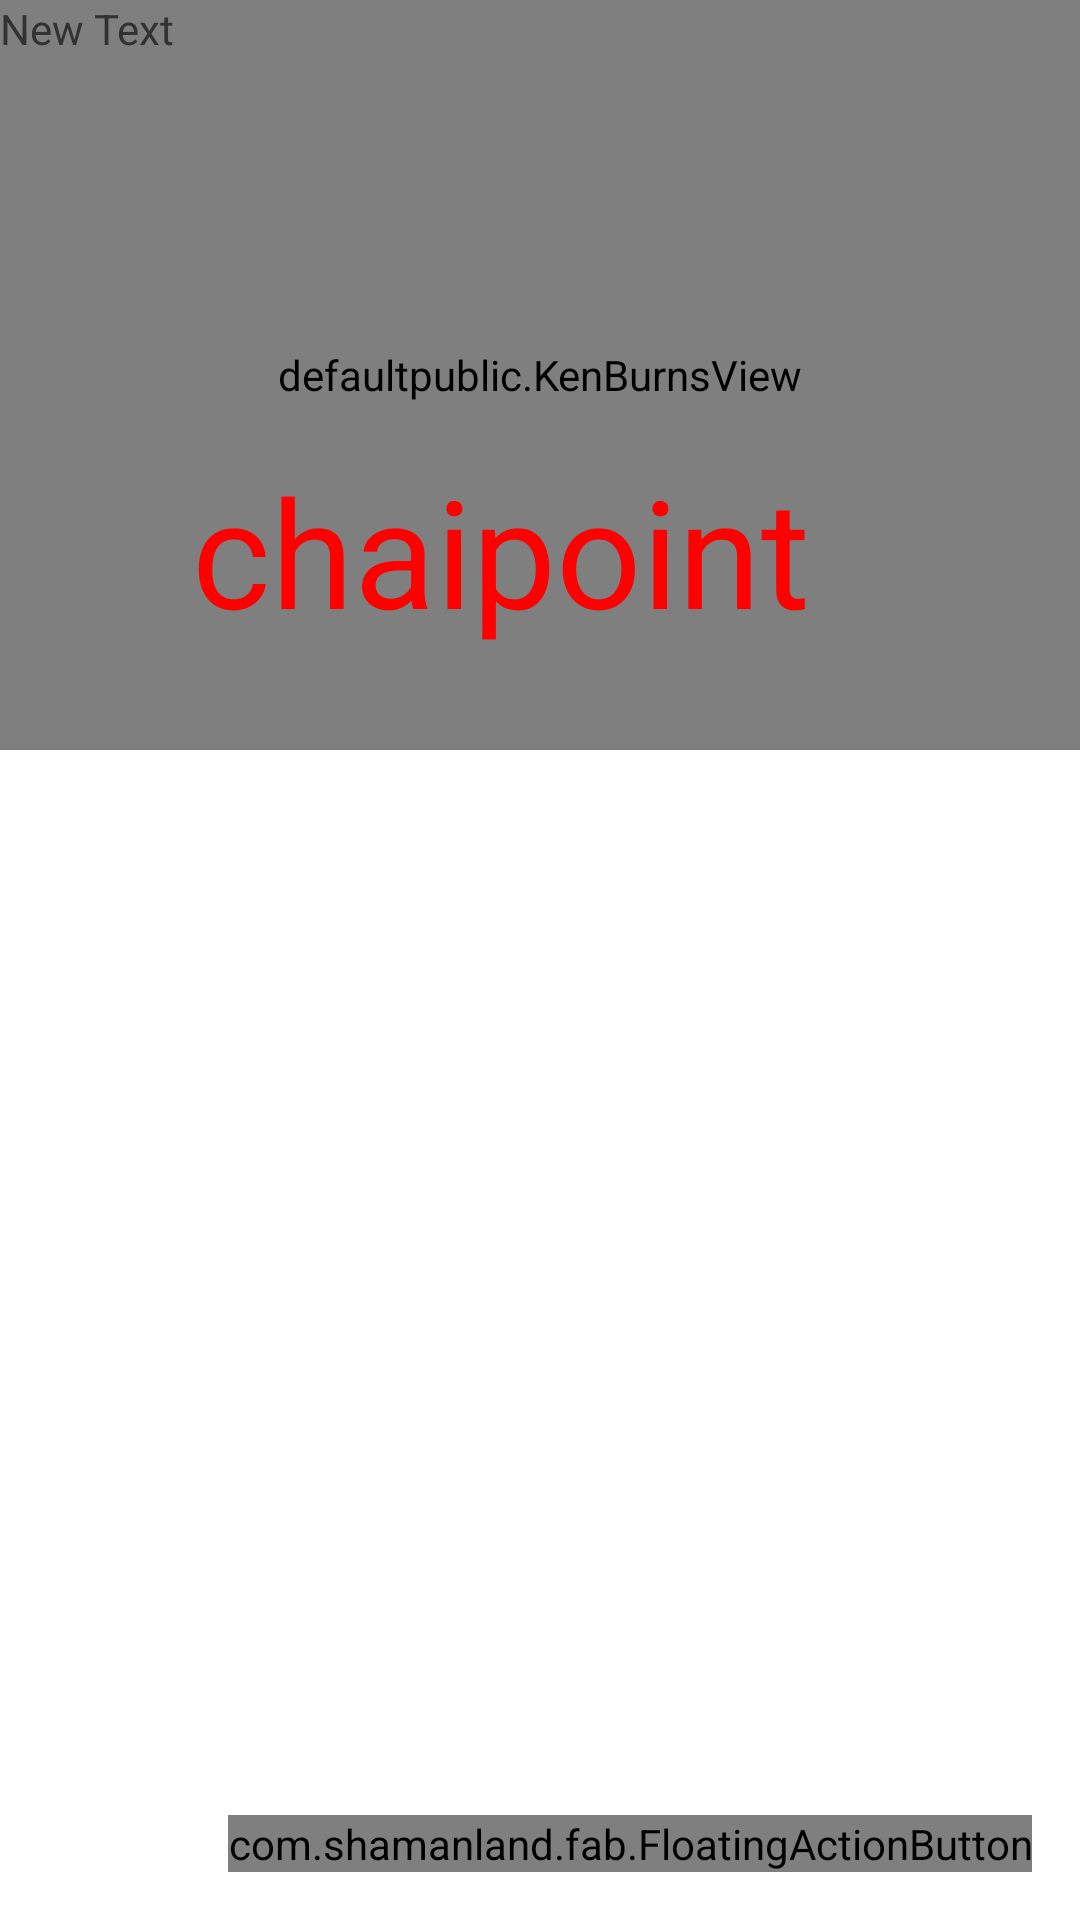

Android layout source for this screen:
<!-- AndroidManifest.xml: activity theme TransparentTheme -->
<!-- res/layout/activity_noboringactionbar.xml -->
<?xml version="1.0" encoding="utf-8"?>
<FrameLayout xmlns:android="http://schemas.android.com/apk/res/android"
    xmlns:tools="http://schemas.android.com/tools"
    android:layout_width="match_parent"
    android:layout_height="match_parent"
    tools:context=".NoBoringActionBarActivity">

    <ListView
        android:id="@+id/listview"
        android:layout_width="match_parent"
        android:layout_height="match_parent"

        android:background="@android:color/white" />

    <com.shamanland.fab.FloatingActionButton
        android:id="@+id/fab"
        android:layout_width="wrap_content"
        android:layout_height="wrap_content"
        android:layout_gravity="bottom|right"
        android:layout_margin="16dp"
        android:src="@drawable/abcd"
       />

        />

    <FrameLayout
        android:id="@+id/header"
        android:layout_width="match_parent"
        android:layout_height="@dimen/header_height">

        <defaultpublic.KenBurnsView
            android:id="@+id/header_picture"
            android:layout_width="match_parent"
            android:layout_height="match_parent"
            android:src="@drawable/picture0" />

        <TextView
            android:id="@+id/header_logo"
            android:layout_width="232dp"
            android:layout_height="70dp"
            android:layout_gravity="center"
            android:layout_marginTop="60dp"
            android:textColor="@color/red"
            android:textSize="50dp"
            android:text="chaipoint"/>

        <TextView
            android:layout_width="116dp"
            android:layout_height="35dp"
            android:text="New Text"
            android:id="@+id/aaaaa"
            android:layout_gravity="left|top" />

    </FrameLayout>


</FrameLayout>
<!-- resources referenced by this layout -->
<resources>
  <color name="red">#FFFF0000</color>
  <dimen name="header_height">250dp</dimen>
  <!-- drawable picture0: jpg bitmap (drawable-nodpi, 183721 bytes) -->
  <style name="TransparentTheme" parent="@android:style/Theme.Holo.Light">
          <item name="android:windowBackground">@null</item>
          <item name="android:actionBarStyle">@style/ActionBarStyle.Transparent</item>
          <item name="android:windowActionBarOverlay">true</item>
          <item name="android:windowContentOverlay">@null</item>
      </style>
  <style name="ActionBarStyle.Transparent" parent="@android:Widget.ActionBar">
          <item name="android:background">@null</item>
          <item name="android:displayOptions">homeAsUp|showHome|showTitle</item>
          <item name="android:titleTextStyle">@style/ActionBarStyle.Transparent.TitleTextStyle</item>
      </style>
  <style name="ActionBarStyle.Transparent.TitleTextStyle" parent="@android:style/TextAppearance.Holo.Widget.ActionBar.Title">
          <item name="android:textColor">@android:color/white</item>
      </style>
</resources>
